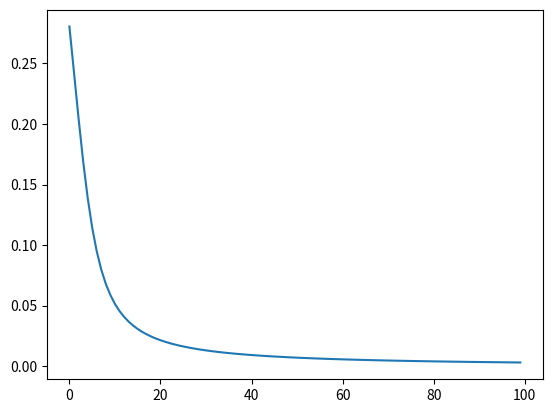

This figure's Python source:
import numpy as np
import sys
import matplotlib.pyplot as plt

"""
For this entire file there are a few constants:
activation:
0 - linear
1 - logistic (only one supported)
loss:
0 - sum of square errors
1 - binary cross entropy
"""


# A class which represents a single neuron
class Neuron:
    #initilize neuron with activation type, number of inputs, learning rate, and possibly with set weights
    def __init__(self,activation, input_num, lr, weights=None):
        self.activation = activation
        self.input_num = input_num
        self.lr = lr
        self.weights = weights
        if self.weights.any() == None:
            self.weights = np.random.rand(1,self.input_num)
        self.input = 0 #initialize input to store for backprop
        self.output = 0
        print('constructor 1')    
        
    #This method returns the activation of the net
    def activate(self,net):
        sigmoid = 1/(1+np.exp(-net))
        if self.activation == 0:
            output = net
        elif self.activation == 1:
            output = sigmoid
        else:
            print('Incorrect activation. Choose 0 or 1')
        print('activate')   
        return output

    #Calculate the output of the neuron should save the input and output for back-propagation.   
    def calculate(self,input):
        self.input = input
        output = self.weights.dot(input)
        self.output = self.activate(output)
        print('calculate 1')
        return self.output

    #This method returns the derivative of the activation function with respect to the net   
    def activationderivative(self):
        if self.activation == 0:
            deriv = 1
        if self.activation == 1:
            deriv = self.output*(1-self.output)
        print('activationderivative')
        return deriv
    
    #This method calculates the partial derivative for each weight and returns the delta*w to be used in the previous layer
    def calcpartialderivative(self, wtimesdelta):
        self.delta = wtimesdelta*self.activationderivative() #gradient from output to net
        #print(self.delta)
        return self.delta
        print('calcpartialderivative')
    
    #Simply update the weights using the partial derivatives and the leranring weight
    def updateweight(self):
        self.weights = self.weights - self.lr*self.delta*np.array(self.input)
        return self.weights
        print('updateweight')

#A fully connected layer        
class FullyConnected:
    #initialize with the number of neurons in the layer, their activation,the input size, the leraning rate and a 2d matrix of weights (or else initilize randomly)
    def __init__(self,numOfNeurons, activation, input_num, lr, weights=None):
        self.numOfNeurons = numOfNeurons
        self.activation = activation
        self.input_num = input_num
        self.lr = lr
        self.weights = weights
        #Initalize weights if none given
        if self.weights.any() == None:
            self.weights = np.random.rand(self.input_num,self.numOfNeurons)
        self.perceptron = [Neuron(self.activation,self.input_num,self.lr,self.weights[i,:]) for i in range(self.numOfNeurons)]
        print('constructor 2') 
        
        
    #calcualte the output of all the neurons in the layer and return a vector with those values (go through the neurons and call the calcualte() method)      
    def calculate(self, input):
        outputs = []
        for i in range(self.numOfNeurons):
            perceptron = self.perceptron[i]
            value = perceptron.calculate(input)  #calculates the value of the neuron
            outputs.append(value)
        print('calculate 2')
        return outputs
        
    #given the next layer's w*delta, should run through the neurons calling calcpartialderivative() for each (with the correct value), sum up its ownw*delta, and then update the wieghts (using the updateweight() method). I should return the sum of w*delta.          
    def calcwdeltas(self, wtimesdelta):
        delta = []
        for i in range(self.numOfNeurons):
            perceptron = self.perceptron[i]
            delta.append(perceptron.calcpartialderivative(wtimesdelta[i]))
            self.weights[i,:] = perceptron.updateweight()
        #print(delta)
        return delta
        print('calcwdeltas') 
           
#An entire neural network        
class NeuralNetwork:
    #initialize with the number of layers, number of neurons in each layer (vector), input size, activation (for each layer), the loss function, the learning rate and a 3d matrix of weights weights (or else initialize randomly)
    def __init__(self,numOfLayers,numOfNeurons, inputSize, activation, loss, lr, weights=None):
        self.numOfLayers = numOfLayers
        self.numOfNeurons = numOfNeurons
        self.inputSize = inputSize
        self.activation = activation
        self.loss = loss
        self.lr = lr
        self.weights = weights
        if self.weights.any() == None:
            self.weights = np.random.rand(self.inputSize,self.numOfNeurons,self.numOfLayers)
        self.layer = [FullyConnected(self.numOfNeurons,self.activation,self.inputSize,self.lr,self.weights[:][:][i]) for i in range(self.numOfLayers)]
        print('constructor 3')
    
    #Given an input, calculate the output (using the layers calculate() method)
    def calculate(self,input):
        outputs = [input]
        for i in range(self.numOfLayers):
            layer = self.layer[i]
            value = layer.calculate(input)
            input = value  #sets input to the next layer as the output to the previous layer           
            input.append(1) #adds the bias node to the input vector
            if i < self.numOfLayers-1:  #adds the bias node to the output vector for all but the last layer
                outputs.append(value[:])
            else:
                outputs.append(value[:self.numOfLayers]) #appends the vector without the bias since its the last layer
        print('calculate 3')
        #print(outputs)
        return outputs
    
    #Given a predicted output and ground truth output simply return the loss (depending on the loss function)
    def calculateloss(self,yp,y):
        if self.loss == 0:
            error = 0.5*np.sum((y-yp)**2)
        if self.loss == 1:
            pass
        return error
        print('calculate loss')
    
    #Given a predicted output and ground truth output simply return the derivative of the loss (depending on the loss function)        
    def lossderiv(self,yp,y):
        if self.loss == 0:
            errorderiv = -(y-yp)  #yp is the predicted y values (outputs)
        return errorderiv
        print('lossderiv')
    
    #Given a single input and desired output preform one step of backpropagation (including a forward pass, getting the derivative of the loss, and then calling calcwdeltas for layers with the right values         
    def train(self,x,y):
        outputs = self.calculate(x)
        error = self.calculateloss(outputs[-1],y)
        errorderiv = self.lossderiv(outputs[-1],y)
        wtimesdelta = errorderiv    #intializing wtimesdelta for the first calculation
        for i in range(self.numOfLayers):
            i = self.numOfLayers - i - 1 #shifts the index so that we move backward through the network
            layer = self.layer[i]
            wdeltas = layer.calcwdeltas(wtimesdelta)
            wtimesdelta = wdeltas
        return [error, self.weights]
        print('train')

if __name__=="__main__":
    if (len(sys.argv)<2):
        print('a good place to test different parts of your code')
        w=np.array([[[.15,.2,.35],[.25,.3,.35]],[[.4,.45,.6],[.5,.55,.6]]])
        x=np.array([0.05,0.1,1])  #bias added into x vector
        y = np.array([0.01,0.99])
        errors = []
        for i in range(100):
            model = NeuralNetwork(2,2,2,1,0,0.5,w)
            w = model.train(x,y)[1]
            errors.append(model.train(x,y)[0])
        plt.plot(errors)
    elif (sys.argv[1]=='example'):
        print('run example from class (single step)')
        w=np.array([[[.15,.2,.35],[.25,.3,.35]],[[.4,.45,.6],[.5,.55,.6]]])
        x=np.array([0.05,0.1,1])  #bias added into x vector
        model = NeuralNetwork(2,2,2,0,0,0.5,w)
        model.calculate(x)
        
        np.array([0.01,0.99])
        
    elif(sys.argv[1]=='and'):
        print('learn and')
        
    elif(sys.argv[1]=='xor'):
        print('learn xor')
